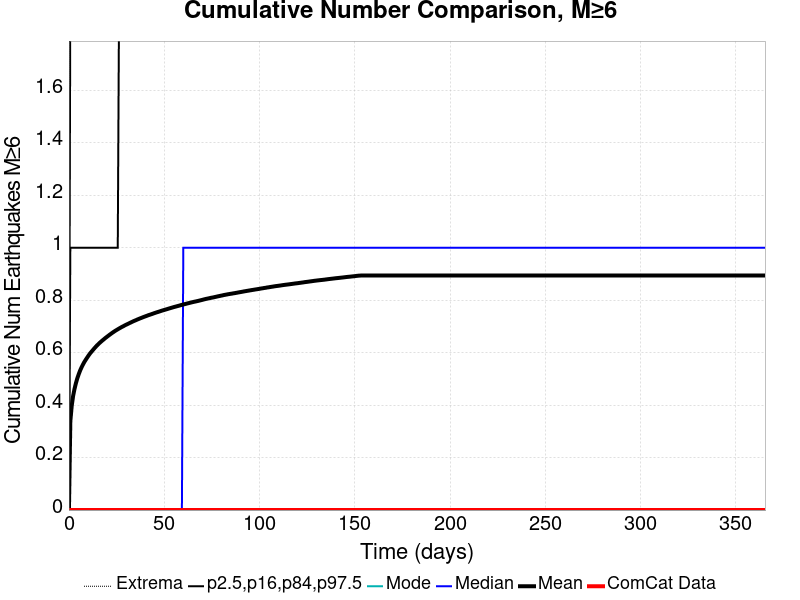

Source data for this figure (header and first rows):
Time (days), ComCat Data, Simulation Mean, Simulation Median, Simulation Mode, Simulation Minimum, Simulation Maximum, 2.5 %-ile, 16 %-ile, 84 %-ile, 97.5 %-ile
0.0, 0.0, 0.0, 0.0, 0.0, 0.0, 0.0, 0.0, 0.0, 0.0, 0.0
0.732, 0.0, 0.3387, 0.0, 0.0, 0.0, 7.0, 0.0, 0.0, 1.0, 2.0
1.464, 0.0, 0.3978, 0.0, 0.0, 0.0, 8.0, 0.0, 0.0, 1.0, 2.0
2.196, 0.0, 0.4354, 0.0, 0.0, 0.0, 8.0, 0.0, 0.0, 1.0, 2.0
2.928, 0.0, 0.4619, 0.0, 0.0, 0.0, 8.0, 0.0, 0.0, 1.0, 2.0
3.66, 0.0, 0.4837, 0.0, 0.0, 0.0, 8.0, 0.0, 0.0, 1.0, 2.0
4.392, 0.0, 0.5023, 0.0, 0.0, 0.0, 8.0, 0.0, 0.0, 1.0, 2.0
5.124, 0.0, 0.5177, 0.0, 0.0, 0.0, 9.0, 0.0, 0.0, 1.0, 3.0
5.856, 0.0, 0.5318, 0.0, 0.0, 0.0, 9.0, 0.0, 0.0, 1.0, 3.0
6.588, 0.0, 0.5437, 0.0, 0.0, 0.0, 9.0, 0.0, 0.0, 1.0, 3.0
7.32, 0.0, 0.5543, 0.0, 0.0, 0.0, 9.0, 0.0, 0.0, 1.0, 3.0
8.052, 0.0, 0.5642, 0.0, 0.0, 0.0, 9.0, 0.0, 0.0, 1.0, 3.0
8.784, 0.0, 0.5726, 0.0, 0.0, 0.0, 9.0, 0.0, 0.0, 1.0, 3.0
9.516, 0.0, 0.5808, 0.0, 0.0, 0.0, 9.0, 0.0, 0.0, 1.0, 3.0
10.25, 0.0, 0.5887, 0.0, 0.0, 0.0, 9.0, 0.0, 0.0, 1.0, 3.0
10.98, 0.0, 0.5963, 0.0, 0.0, 0.0, 9.0, 0.0, 0.0, 1.0, 3.0
11.71, 0.0, 0.6027, 0.0, 0.0, 0.0, 9.0, 0.0, 0.0, 1.0, 3.0
12.44, 0.0, 0.6089, 0.0, 0.0, 0.0, 9.0, 0.0, 0.0, 1.0, 3.0
13.18, 0.0, 0.6153, 0.0, 0.0, 0.0, 9.0, 0.0, 0.0, 1.0, 3.0
13.91, 0.0, 0.6212, 0.0, 0.0, 0.0, 9.0, 0.0, 0.0, 1.0, 3.0
14.64, 0.0, 0.627, 0.0, 0.0, 0.0, 9.0, 0.0, 0.0, 1.0, 3.0
15.37, 0.0, 0.6323, 0.0, 0.0, 0.0, 9.0, 0.0, 0.0, 1.0, 3.0
16.1, 0.0, 0.6373, 0.0, 0.0, 0.0, 9.0, 0.0, 0.0, 1.0, 3.0
16.84, 0.0, 0.6421, 0.0, 0.0, 0.0, 9.0, 0.0, 0.0, 1.0, 3.0
17.57, 0.0, 0.6467, 0.0, 0.0, 0.0, 9.0, 0.0, 0.0, 1.0, 3.0
18.3, 0.0, 0.651, 0.0, 0.0, 0.0, 9.0, 0.0, 0.0, 1.0, 3.0
19.03, 0.0, 0.6555, 0.0, 0.0, 0.0, 9.0, 0.0, 0.0, 1.0, 3.0
19.76, 0.0, 0.6596, 0.0, 0.0, 0.0, 9.0, 0.0, 0.0, 1.0, 3.0
20.49, 0.0, 0.6636, 0.0, 0.0, 0.0, 9.0, 0.0, 0.0, 1.0, 3.0
21.23, 0.0, 0.6677, 0.0, 0.0, 0.0, 9.0, 0.0, 0.0, 1.0, 3.0
21.96, 0.0, 0.6716, 0.0, 0.0, 0.0, 9.0, 0.0, 0.0, 1.0, 3.0
22.69, 0.0, 0.6755, 0.0, 0.0, 0.0, 9.0, 0.0, 0.0, 1.0, 3.0
23.42, 0.0, 0.6791, 0.0, 0.0, 0.0, 9.0, 0.0, 0.0, 1.0, 3.0
24.15, 0.0, 0.6827, 0.0, 0.0, 0.0, 9.0, 0.0, 0.0, 1.0, 3.0
24.89, 0.0, 0.686, 0.0, 0.0, 0.0, 9.0, 0.0, 0.0, 1.0, 3.0
25.62, 0.0, 0.6892, 0.0, 0.0, 0.0, 9.0, 0.0, 0.0, 1.0, 3.0
26.35, 0.0, 0.6923, 0.0, 0.0, 0.0, 9.0, 0.0, 0.0, 2.0, 3.0
27.08, 0.0, 0.6953, 0.0, 0.0, 0.0, 9.0, 0.0, 0.0, 2.0, 3.0
27.81, 0.0, 0.6984, 0.0, 0.0, 0.0, 9.0, 0.0, 0.0, 2.0, 3.0
28.55, 0.0, 0.701, 0.0, 0.0, 0.0, 9.0, 0.0, 0.0, 2.0, 3.0
29.28, 0.0, 0.704, 0.0, 0.0, 0.0, 9.0, 0.0, 0.0, 2.0, 3.0
30.01, 0.0, 0.7067, 0.0, 0.0, 0.0, 9.0, 0.0, 0.0, 2.0, 3.0
30.74, 0.0, 0.7091, 0.0, 0.0, 0.0, 9.0, 0.0, 0.0, 2.0, 3.0
31.47, 0.0, 0.7118, 0.0, 0.0, 0.0, 9.0, 0.0, 0.0, 2.0, 3.0
32.21, 0.0, 0.7143, 0.0, 0.0, 0.0, 9.0, 0.0, 0.0, 2.0, 3.0
32.94, 0.0, 0.7168, 0.0, 0.0, 0.0, 9.0, 0.0, 0.0, 2.0, 3.0
33.67, 0.0, 0.7194, 0.0, 0.0, 0.0, 9.0, 0.0, 0.0, 2.0, 3.0
34.4, 0.0, 0.7218, 0.0, 0.0, 0.0, 9.0, 0.0, 0.0, 2.0, 3.0
35.13, 0.0, 0.7239, 0.0, 0.0, 0.0, 9.0, 0.0, 0.0, 2.0, 3.0
35.87, 0.0, 0.7264, 0.0, 0.0, 0.0, 9.0, 0.0, 0.0, 2.0, 3.0
36.6, 0.0, 0.7286, 0.0, 0.0, 0.0, 9.0, 0.0, 0.0, 2.0, 3.0
37.33, 0.0, 0.7308, 0.0, 0.0, 0.0, 9.0, 0.0, 0.0, 2.0, 3.0
38.06, 0.0, 0.7328, 0.0, 0.0, 0.0, 9.0, 0.0, 0.0, 2.0, 3.0
38.79, 0.0, 0.735, 0.0, 0.0, 0.0, 9.0, 0.0, 0.0, 2.0, 3.0
39.53, 0.0, 0.737, 0.0, 0.0, 0.0, 9.0, 0.0, 0.0, 2.0, 3.0
40.26, 0.0, 0.739, 0.0, 0.0, 0.0, 9.0, 0.0, 0.0, 2.0, 3.0
40.99, 0.0, 0.7409, 0.0, 0.0, 0.0, 9.0, 0.0, 0.0, 2.0, 3.0
41.72, 0.0, 0.7431, 0.0, 0.0, 0.0, 9.0, 0.0, 0.0, 2.0, 3.0
42.45, 0.0, 0.7448, 0.0, 0.0, 0.0, 9.0, 0.0, 0.0, 2.0, 3.0
43.19, 0.0, 0.7466, 0.0, 0.0, 0.0, 9.0, 0.0, 0.0, 2.0, 3.0
... 440 more rows
